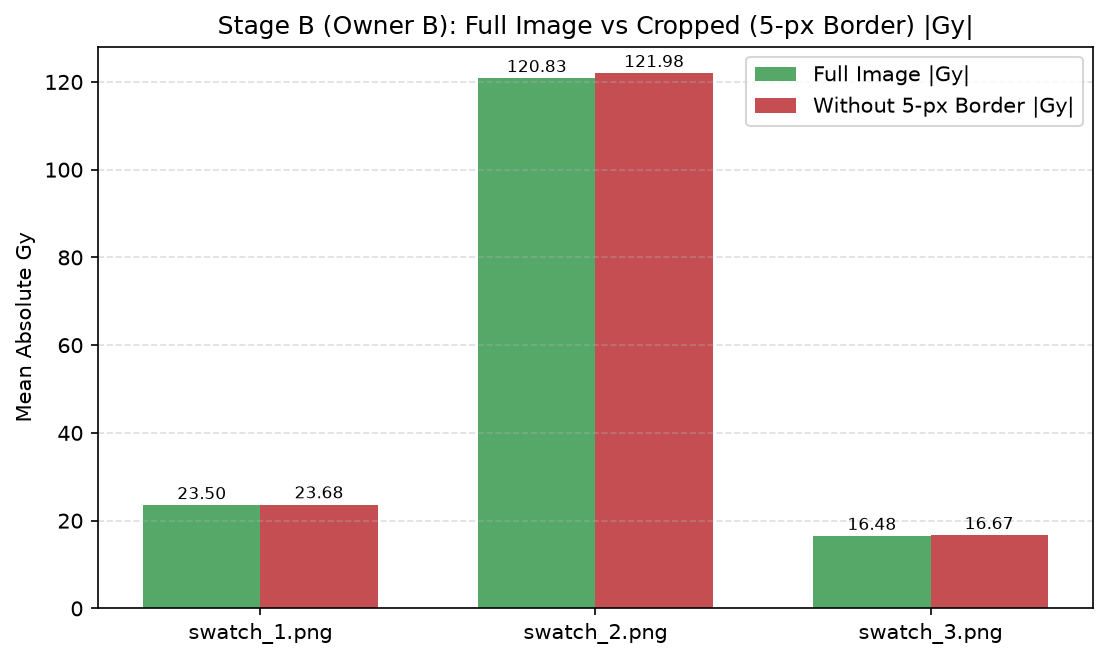

The table this chart was drawn from, first rows:
swatch, mean_abs_Gy_full, mean_abs_Gy_no_border, difference_full_minus_cropped
swatch_1.png, 23.5, 23.68, -0.1756
swatch_2.png, 120.8, 122, -1.147
swatch_3.png, 16.48, 16.67, -0.1848
